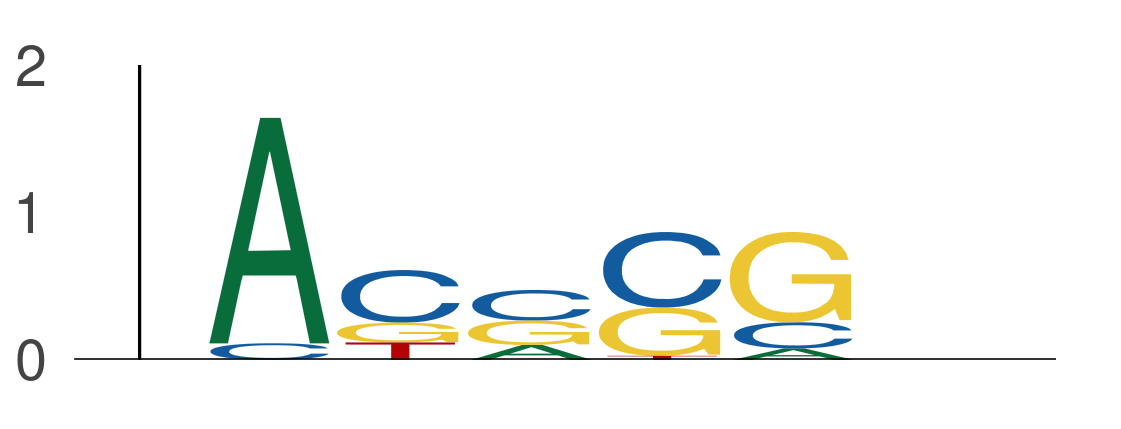

Source data for this figure (header and first rows):
seq_index, start_position, end_position, is_reversed_complement
4985, 30, 35, 0
7328, 52, 57, 0
7328, 57, 62, 0
7328, 39, 44, 0
7328, 18, 23, 0
4699, 73, 78, 0
4699, 22, 27, 0
4575, 21, 26, 0
4575, 19, 24, 0
7143, 38, 43, 0
7143, 30, 35, 0
7143, 25, 30, 0
6072, 28, 33, 0
6072, 20, 25, 0
6072, 73, 78, 0
2287, 52, 57, 0
7684, 20, 25, 0
7684, 72, 77, 0
3405, 30, 35, 0
3405, 41, 46, 0
2840, 73, 78, 0
2875, 66, 71, 0
2875, 72, 77, 0
2875, 23, 28, 0
686, 49, 54, 0
1089, 15, 20, 0
1089, 59, 64, 0
184, 33, 38, 0
3219, 40, 45, 0
3219, 65, 70, 0
4887, 33, 38, 0
1265, 40, 45, 0
1265, 19, 24, 0
7343, 64, 69, 0
182, 43, 48, 0
7450, 40, 45, 0
7450, 42, 47, 0
1822, 28, 33, 0
4029, 64, 69, 0
550, 11, 16, 0
3323, 17, 22, 0
3323, 36, 41, 0
5434, 34, 39, 0
5434, 42, 47, 0
5434, 16, 21, 0
6705, 60, 65, 0
3645, 43, 48, 0
3645, 57, 62, 0
3645, 71, 76, 0
3718, 13, 18, 0
3854, 63, 68, 0
3854, 65, 70, 0
4583, 63, 68, 0
3162, 73, 78, 0
3162, 56, 61, 0
3162, 41, 46, 0
3162, 61, 66, 0
7214, 5, 10, 0
7214, 71, 76, 0
7214, 39, 44, 0
... 11,435 more rows
